The GitHub repository CapstoneFresheats/ML-FreshEats contains a labelled image folder "datasets" with 6 categories: apel segar, apel tidak segar, jeruk segar, jeruk tidak segar, pisang segar, pisang tidak segar. Examples follow, each with its label.

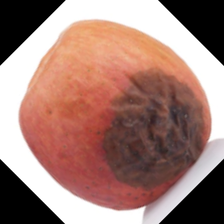
Label: apel tidak segar

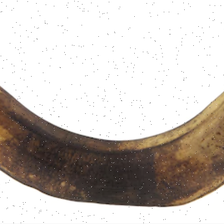
Label: pisang tidak segar

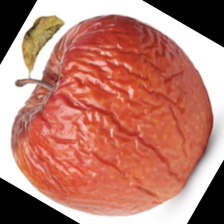
Label: apel tidak segar

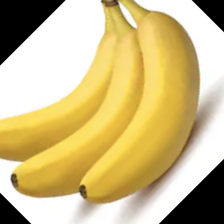
Label: pisang segar

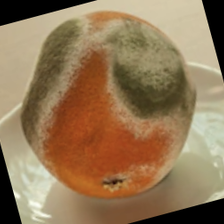
Label: jeruk tidak segar

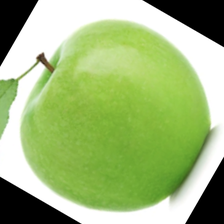
Label: apel segar
